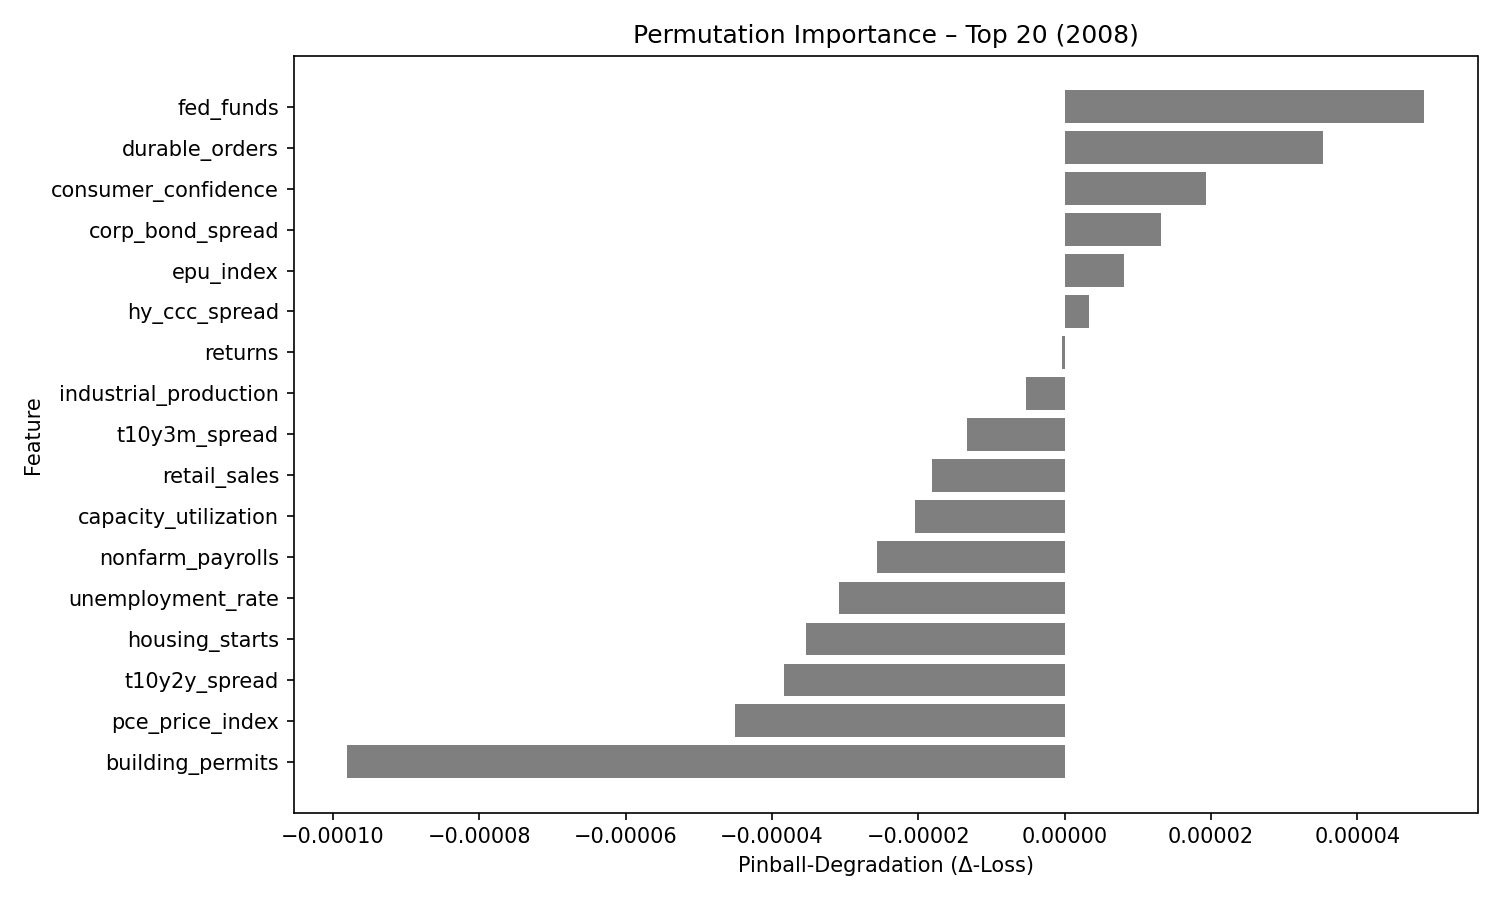

The table this chart was drawn from, first rows:
feature, pinball_degradation
fed_funds, 4.9078837e-05
durable_orders, 3.53707e-05
consumer_confidence, 1.9383617e-05
corp_bond_spread, 1.3122335e-05
epu_index, 8.168165e-06
hy_ccc_spread, 3.2633543e-06
returns, -3.306195e-07
industrial_production, -5.3336844e-06
t10y3m_spread, -1.3338868e-05
retail_sales, -1.8119812e-05
capacity_utilization, -2.0419713e-05
nonfarm_payrolls, -2.563931e-05
unemployment_rate, -3.084028e-05
housing_starts, -3.5366043e-05
t10y2y_spread, -3.831135e-05
pce_price_index, -4.5127235e-05
building_permits, -9.8032644e-05
